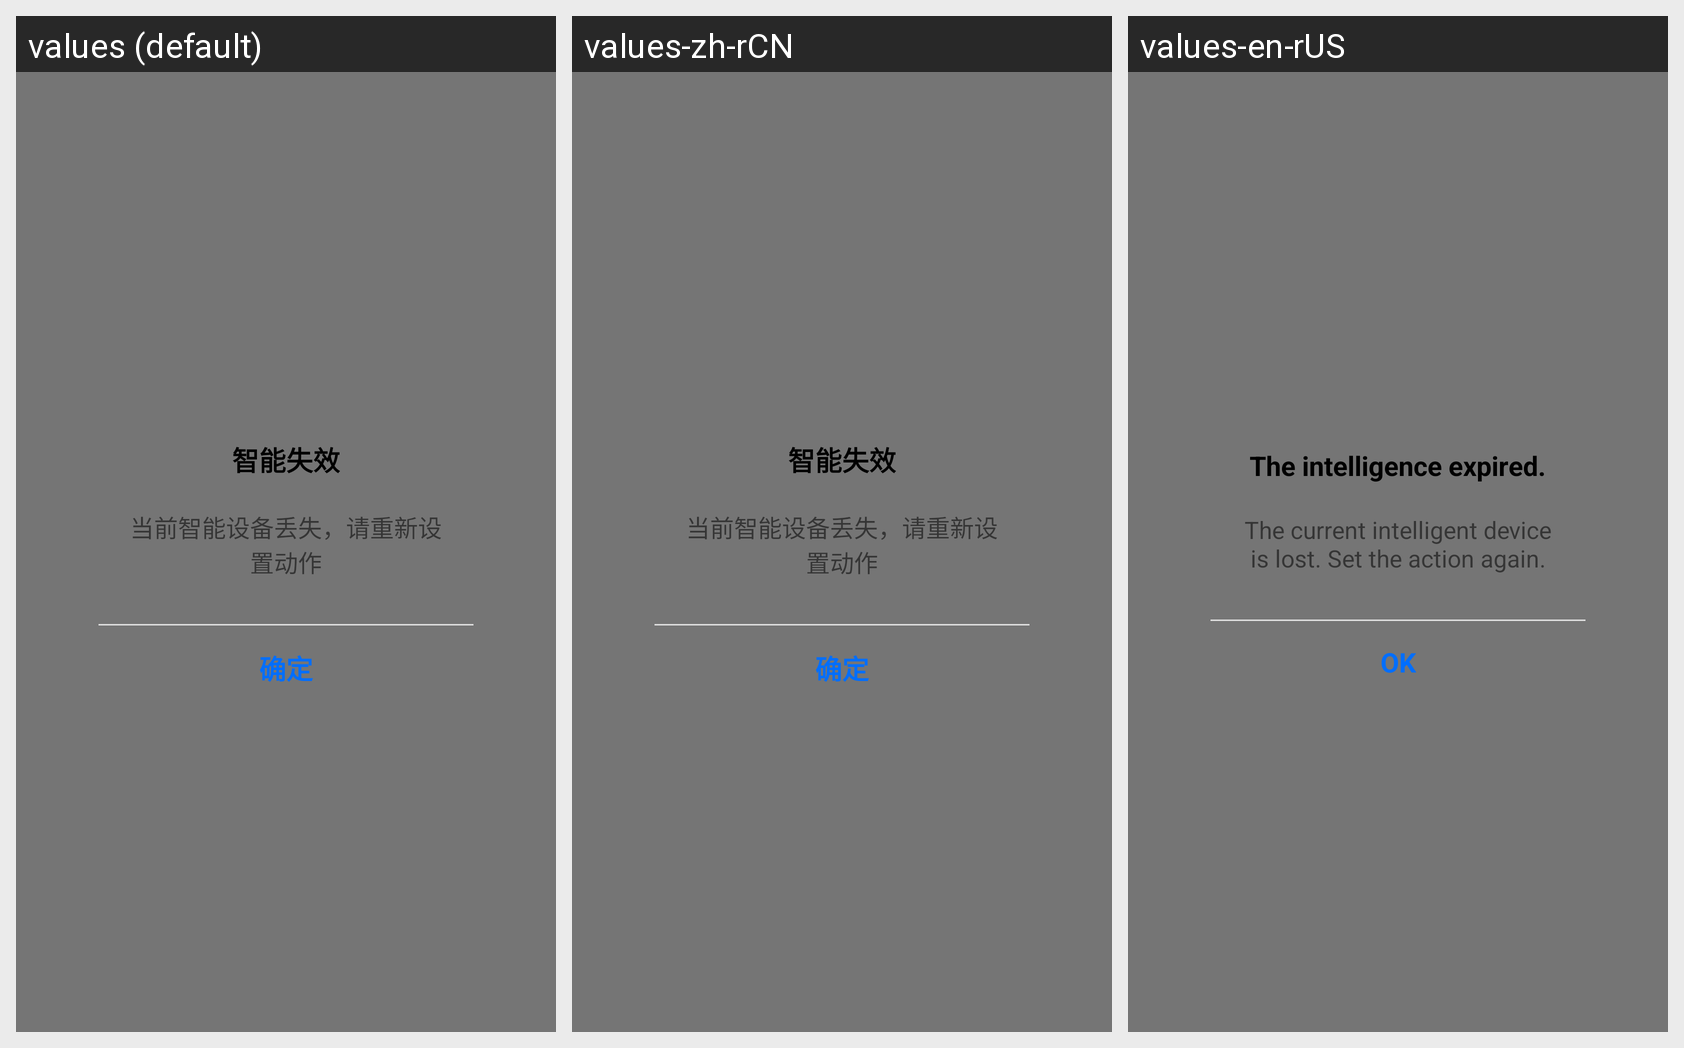

For this localized Android screen grid, give each drawn string resource with its value in every locale shown.
Android screen res/layout/popup_tip_layout.xml rendered under 3 locales, left to right: values (default), values-zh-rCN, values-en-rUS. Device: Nexus 5 (rendered at 1080×1920; each locale shown at half size, 540×960, under a caption strip naming it); theme AppTheme.
Strings drawn on this screen, with the default value and each locale's value (text and hints the layout hard-codes, and strings that could not be matched under every locale, appear in the picture but are not listed):

smart_not_work
  values: 智能失效
  values-zh-rCN: 智能失效
  values-en-rUS: The intelligence expired.

smart_lost_device
  values: 当前智能设备丢失，请重新设置动作
  values-zh-rCN: 当前智能设备丢失，请重新设置动作
  values-en-rUS: The current intelligent device is lost. Set the action again.

confirm
  values: 确定
  values-zh-rCN: 确定
  values-en-rUS: OK
